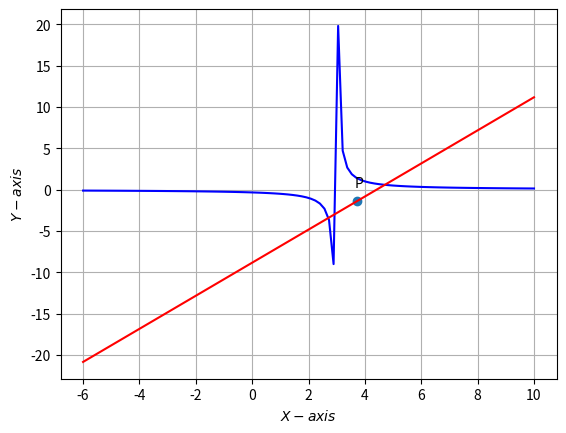

Python code for this plot: (Note: this script raises an exception after producing the figure.)
import random as rd
import numpy as np
import matplotlib.pyplot as plt
import math

#if using termux
#import subprocess
#import shlex
#end if

#input parameters
slope = 2
m = np.array([[1],[slope]])
n = np.array([[-slope],[1]])
v = np.array([[0,0.5],[0.5,0]])
u = np.array([[0],[-3/2]])
f = -1

vin = np.linalg.inv(v)

f0 = f + u.T @ vin @ u

k = math.sqrt(f0 / (n.T @ vin @ n))

q = vin @ ( k * n - u ) 


mu = ( 1 / ( m.T @ v @ m ) ) @ ( - m.T @ ((v @ q) + u ) ) 

xi = q + mu * m

x =xi[0][0]
y=xi[1][0]
pt=['P']

plt.scatter(x,y)

for i, txt in enumerate(pt):
    plt.annotate(txt, # this is the text
                 (x, y), # this is the point to label
                 textcoords="offset points", # how to position the text
                 xytext=(2,10), # distance from text to points (x,y)
                 ha='center') # horizontal alignment can be left, right or center

print("The Required Point Of Contact is: ")
print(xi)

x1 = np.linspace(-6,10,100)
y1 = 1 / (x1 - 3) 
plt.plot(x1,y1, color="Blue")

x2 = np.linspace(-6,10,100)
y2 = [slope * (t - x) + y for t in x2]

plt.plot(x2,y2, color="Red")

plt.xlabel('$X-axis$')
plt.ylabel('$Y-axis$')
plt.grid() # minor
plt.show()


plt.savefig('/sdcard/Download/conicfig.pdf')
subprocess.run(shlex.split("termux-open '/sdcard/Download/conicfig.pdf'"))
